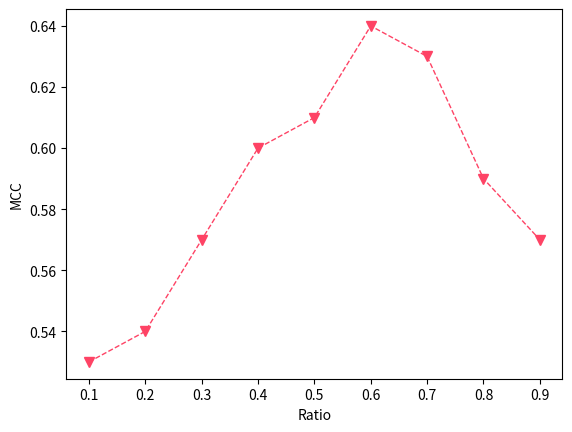

The script that saved this image:
import matplotlib.pyplot as plt

# 生成x和y值
x = [0.1, 0.2, 0.3, 0.4, 0.5, 0.6, 0.7, 0.8, 0.9]
y = [0.53, 0.54, 0.57, 0.60, 0.61, 0.64, 0.63, 0.59, 0.57]


plt.plot(x, y, c=(254/255,67/255,101/255),linestyle='--',marker='v', markersize=7, linewidth=1)
# plt.plot(x, y2, c=(131/255,176/255,155/255),linestyle='--',marker='*', markersize=8, linewidth=1, label='MZ-4 dataset')
# plt.gca().invert_xaxis()
# plt.grid(axis='y', linestyle='-.', alpha=0.5)
# plt.ylim(75, 90)
plt.xlabel('Ratio')
plt.ylabel('MCC')
# plt.legend(loc = 'best')
plt.savefig('p5.png', dpi=500, bbox_inches='tight')


